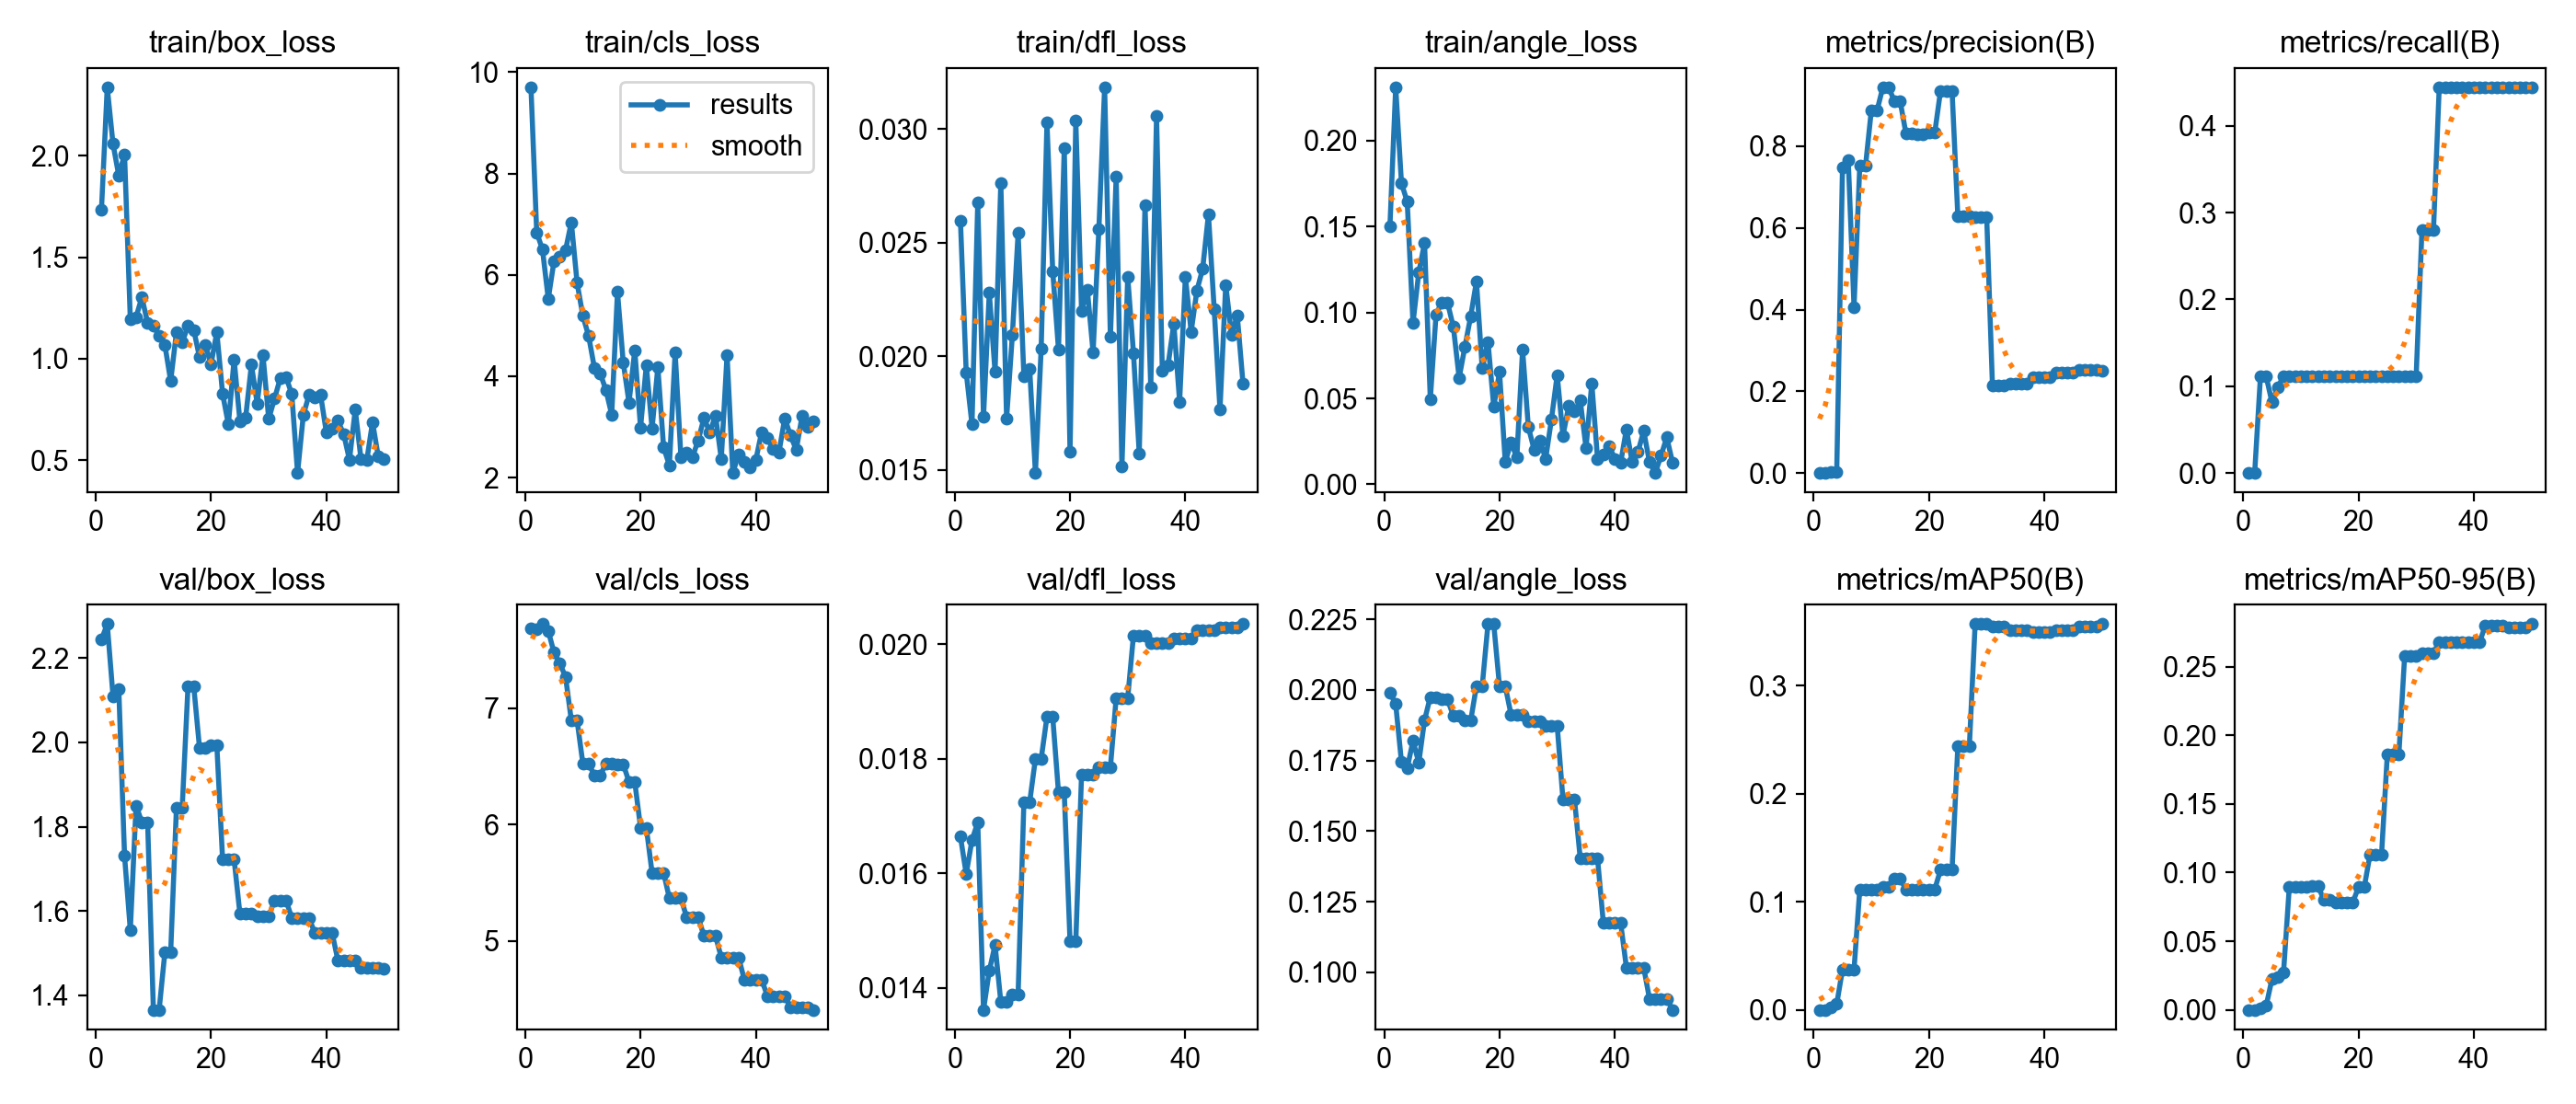

Data behind this chart, as committed beside it:
epoch, time, train/box_loss, train/cls_loss, train/dfl_loss, train/angle_loss, metrics/precision(B), metrics/recall(B), metrics/mAP50(B), metrics/mAP50-95(B), val/box_loss, val/cls_loss, val/dfl_loss, val/angle_loss, lr/pg0, lr/pg1, lr/pg2
1, 10.93, 1.735, 9.703, 0.02597, 0.1502, 0, 0, 0, 0, 2.244, 7.679, 0.01664, 0.199, 0, 0, 0
2, 22.33, 2.337, 6.834, 0.01929, 0.2311, 0, 0, 0, 0, 2.281, 7.673, 0.01599, 0.195, 1.40071e-05, 1.40071e-05, 1.40071e-05
3, 33.47, 2.058, 6.5, 0.01701, 0.1752, 0.00236, 0.1111, 0.00215, 0.00107, 2.11, 7.72, 0.01658, 0.1745, 2.74482e-05, 2.74482e-05, 2.74482e-05
4, 44.36, 1.902, 5.524, 0.02677, 0.1644, 0.00243, 0.1111, 0.00532, 0.0031, 2.127, 7.661, 0.01689, 0.1723, 4.03235e-05, 4.03235e-05, 4.03235e-05
5, 54.86, 2.007, 6.276, 0.01735, 0.0939, 0.748, 0.08133, 0.03722, 0.02233, 1.73, 7.476, 0.01362, 0.182, 5.26329e-05, 5.26329e-05, 5.26329e-05
6, 65.16, 1.195, 6.367, 0.0228, 0.1232, 0.7654, 0.09879, 0.03722, 0.02419, 1.555, 7.383, 0.0143, 0.1742, 6.43764e-05, 6.43764e-05, 6.43764e-05
7, 74.84, 1.206, 6.49, 0.01931, 0.1405, 0.4065, 0.1111, 0.03722, 0.02699, 1.85, 7.267, 0.01475, 0.1893, 7.55541e-05, 7.55541e-05, 7.55541e-05
8, 84.47, 1.303, 7.037, 0.02764, 0.0496, 0.7527, 0.1111, 0.1117, 0.08933, 1.811, 6.892, 0.01376, 0.1975, 8.61658e-05, 8.61658e-05, 8.61658e-05
9, 93.74, 1.177, 5.843, 0.01727, 0.09901, 0.7527, 0.1111, 0.1117, 0.08933, 1.811, 6.892, 0.01376, 0.1975, 9.62117e-05, 9.62117e-05, 9.62117e-05
10, 105.3, 1.164, 5.189, 0.02093, 0.1059, 0.888, 0.1111, 0.1117, 0.08933, 1.365, 6.523, 0.01389, 0.1966, 0.0001057, 0.0001057, 0.0001057
11, 114.4, 1.112, 4.793, 0.02543, 0.1055, 0.888, 0.1111, 0.1117, 0.08933, 1.365, 6.523, 0.01389, 0.1966, 0.0001146, 0.0001146, 0.0001146
12, 125.1, 1.067, 4.164, 0.01914, 0.0916, 0.9445, 0.1111, 0.1134, 0.09004, 1.503, 6.422, 0.01724, 0.1907, 0.000123, 0.000123, 0.000123
13, 134.1, 0.8903, 4.061, 0.01947, 0.06197, 0.9445, 0.1111, 0.1134, 0.09004, 1.503, 6.422, 0.01724, 0.1907, 0.0001307, 0.0001307, 0.0001307
14, 144.8, 1.131, 3.724, 0.01487, 0.08011, 0.9101, 0.1111, 0.1212, 0.08008, 1.845, 6.52, 0.018, 0.1891, 0.000138, 0.000138, 0.000138
15, 154.9, 1.081, 3.242, 0.02036, 0.09775, 0.9101, 0.1111, 0.1212, 0.08008, 1.845, 6.52, 0.018, 0.1891, 0.0001446, 0.0001446, 0.0001446
16, 165.8, 1.162, 5.662, 0.03029, 0.1181, 0.8316, 0.1111, 0.1117, 0.07817, 2.133, 6.517, 0.01873, 0.2014, 0.0001507, 0.0001507, 0.0001507
17, 176.5, 1.143, 4.273, 0.02376, 0.06759, 0.8316, 0.1111, 0.1117, 0.07817, 2.133, 6.517, 0.01873, 0.2014, 0.0001562, 0.0001562, 0.0001562
18, 358.1, 1.007, 3.478, 0.0203, 0.08295, 0.8294, 0.1111, 0.1117, 0.07817, 1.987, 6.366, 0.01741, 0.2233, 0.0001612, 0.0001612, 0.0001612
19, 368.3, 1.068, 4.514, 0.02917, 0.04514, 0.8294, 0.1111, 0.1117, 0.07817, 1.987, 6.366, 0.01741, 0.2233, 0.0001655, 0.0001655, 0.0001655
20, 380.2, 0.9735, 2.985, 0.01579, 0.0654, 0.833, 0.1111, 0.1117, 0.08933, 1.993, 5.974, 0.01481, 0.2013, 0.0001694, 0.0001694, 0.0001694
21, 391.1, 1.131, 4.211, 0.03038, 0.01292, 0.833, 0.1111, 0.1117, 0.08933, 1.993, 5.974, 0.01481, 0.2013, 0.0001726, 0.0001726, 0.0001726
22, 401.6, 0.8282, 2.97, 0.022, 0.02458, 0.9358, 0.1111, 0.1296, 0.1132, 1.722, 5.585, 0.01773, 0.1913, 0.0001753, 0.0001753, 0.0001753
23, 410.8, 0.6771, 4.178, 0.02294, 0.01555, 0.9358, 0.1111, 0.1296, 0.1132, 1.722, 5.585, 0.01773, 0.1913, 0.0001774, 0.0001774, 0.0001774
24, 420.2, 0.997, 2.594, 0.02018, 0.07834, 0.9358, 0.1111, 0.1296, 0.1132, 1.722, 5.585, 0.01773, 0.1913, 0.000179, 0.000179, 0.000179
25, 430.2, 0.6933, 2.241, 0.02559, 0.03332, 0.6286, 0.1111, 0.2443, 0.1861, 1.594, 5.368, 0.01785, 0.1889, 0.00018, 0.00018, 0.00018
26, 439.3, 0.7113, 4.473, 0.03185, 0.02024, 0.6286, 0.1111, 0.2443, 0.1861, 1.594, 5.368, 0.01785, 0.1889, 0.0001804, 0.0001804, 0.0001804
27, 449.1, 0.9714, 2.407, 0.02086, 0.02542, 0.6286, 0.1111, 0.2443, 0.1861, 1.594, 5.368, 0.01785, 0.1889, 0.0001803, 0.0001803, 0.0001803
28, 459.1, 0.7794, 2.498, 0.0279, 0.01488, 0.6271, 0.1111, 0.3572, 0.2576, 1.587, 5.205, 0.01906, 0.1874, 0.0001796, 0.0001796, 0.0001796
29, 468.5, 1.019, 2.401, 0.01515, 0.03773, 0.6271, 0.1111, 0.3572, 0.2576, 1.587, 5.205, 0.01906, 0.1874, 0.0001783, 0.0001783, 0.0001783
30, 479.2, 0.7038, 2.734, 0.02351, 0.06368, 0.6271, 0.1111, 0.3572, 0.2576, 1.587, 5.205, 0.01906, 0.1874, 0.0001765, 0.0001765, 0.0001765
31, 488.9, 0.8036, 3.176, 0.02015, 0.02824, 0.2145, 0.2794, 0.3548, 0.26, 1.625, 5.043, 0.02015, 0.1612, 0.0001741, 0.0001741, 0.0001741
32, 497.8, 0.9034, 2.89, 0.01573, 0.04566, 0.2145, 0.2794, 0.3548, 0.26, 1.625, 5.043, 0.02015, 0.1612, 0.0001711, 0.0001711, 0.0001711
33, 507, 0.9105, 3.222, 0.02667, 0.04235, 0.2145, 0.2794, 0.3548, 0.26, 1.625, 5.043, 0.02015, 0.1612, 0.0001675, 0.0001675, 0.0001675
34, 516.7, 0.8256, 2.365, 0.01863, 0.04878, 0.2178, 0.4444, 0.3511, 0.2681, 1.583, 4.86, 0.02001, 0.1402, 0.0001634, 0.0001634, 0.0001634
35, 525.5, 0.4377, 4.422, 0.03057, 0.02124, 0.2178, 0.4444, 0.3511, 0.2681, 1.583, 4.86, 0.02001, 0.1402, 0.0001588, 0.0001588, 0.0001588
36, 534.9, 0.723, 2.09, 0.01936, 0.05884, 0.2178, 0.4444, 0.3511, 0.2681, 1.583, 4.86, 0.02001, 0.1402, 0.0001535, 0.0001535, 0.0001535
37, 544, 0.8233, 2.463, 0.01962, 0.01472, 0.2178, 0.4444, 0.3511, 0.2681, 1.583, 4.86, 0.02001, 0.1402, 0.0001477, 0.0001477, 0.0001477
38, 553.4, 0.8115, 2.315, 0.02145, 0.01757, 0.2346, 0.4444, 0.3497, 0.2679, 1.547, 4.668, 0.0201, 0.1175, 0.0001414, 0.0001414, 0.0001414
39, 562.7, 0.8213, 2.198, 0.01801, 0.02229, 0.2346, 0.4444, 0.3497, 0.2679, 1.547, 4.668, 0.0201, 0.1175, 0.0001345, 0.0001345, 0.0001345
40, 572.3, 0.6359, 2.355, 0.0235, 0.01493, 0.2346, 0.4444, 0.3497, 0.2679, 1.547, 4.668, 0.0201, 0.1175, 0.000127, 0.000127, 0.000127
41, 582.4, 0.6537, 2.899, 0.02109, 0.0125, 0.2346, 0.4444, 0.3497, 0.2679, 1.547, 4.668, 0.0201, 0.1175, 0.0001189, 0.0001189, 0.0001189
42, 591.8, 0.6942, 2.776, 0.0229, 0.03206, 0.2459, 0.4444, 0.3511, 0.2801, 1.482, 4.529, 0.02025, 0.1017, 0.0001103, 0.0001103, 0.0001103
43, 600.9, 0.6291, 2.557, 0.02386, 0.01298, 0.2459, 0.4444, 0.3511, 0.2801, 1.482, 4.529, 0.02025, 0.1017, 0.0001011, 0.0001011, 0.0001011
44, 610.5, 0.5024, 2.495, 0.02625, 0.01874, 0.2459, 0.4444, 0.3511, 0.2801, 1.482, 4.529, 0.02025, 0.1017, 9.13102e-05, 9.13102e-05, 9.13102e-05
45, 619.9, 0.7492, 3.172, 0.02207, 0.03116, 0.2459, 0.4444, 0.3511, 0.2801, 1.482, 4.529, 0.02025, 0.1017, 8.09843e-05, 8.09843e-05, 8.09843e-05
46, 629.1, 0.5052, 2.829, 0.01766, 0.01308, 0.2514, 0.4444, 0.3548, 0.2784, 1.465, 4.434, 0.02029, 0.09062, 7.00924e-05, 7.00924e-05, 7.00924e-05
47, 638.7, 0.5002, 2.547, 0.02315, 0.00664, 0.2514, 0.4444, 0.3548, 0.2784, 1.465, 4.434, 0.02029, 0.09062, 5.86347e-05, 5.86347e-05, 5.86347e-05
48, 647.8, 0.6878, 3.209, 0.02096, 0.01664, 0.2514, 0.4444, 0.3548, 0.2784, 1.465, 4.434, 0.02029, 0.09062, 4.66111e-05, 4.66111e-05, 4.66111e-05
49, 657.8, 0.5178, 3.005, 0.0218, 0.02736, 0.2514, 0.4444, 0.3548, 0.2784, 1.465, 4.434, 0.02029, 0.09062, 3.40216e-05, 3.40216e-05, 3.40216e-05
50, 668.1, 0.5062, 3.104, 0.01879, 0.01272, 0.2513, 0.4444, 0.3572, 0.2811, 1.462, 4.411, 0.02035, 0.08669, 2.08663e-05, 2.08663e-05, 2.08663e-05
